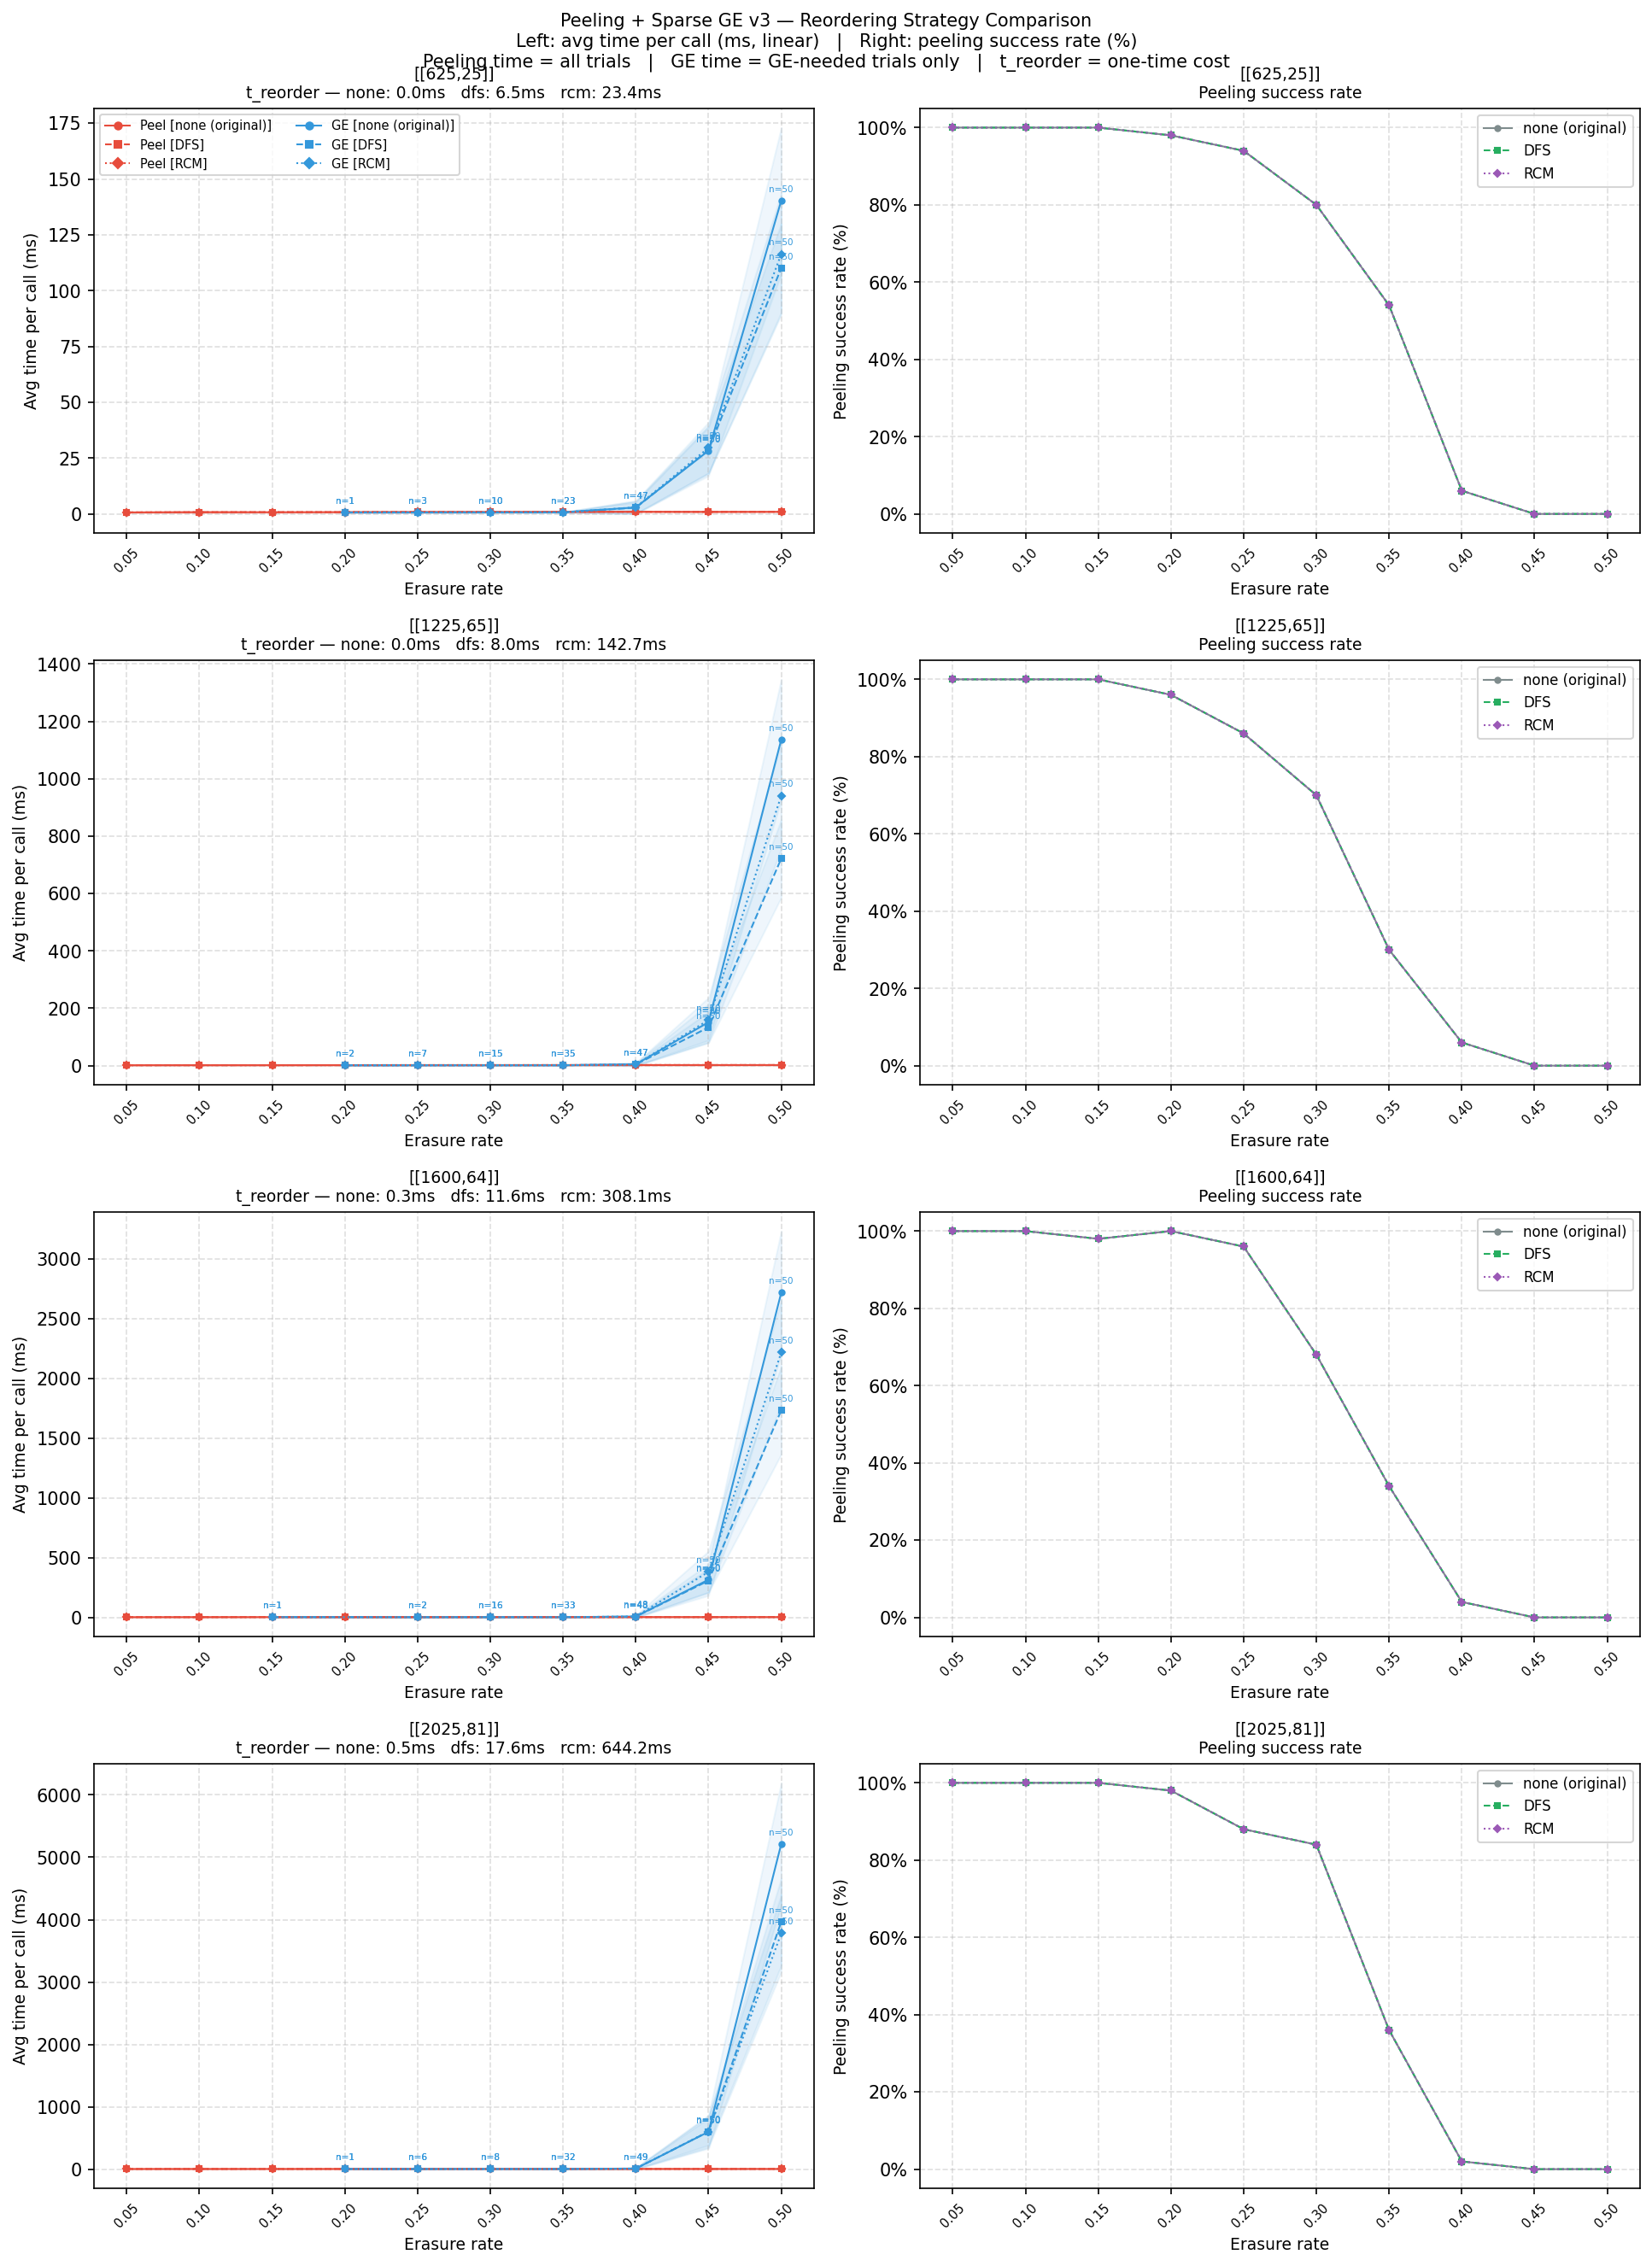

Python code for this plot:
# peeling_reorder_benchmark.py
#
# Benchmark the full decoding pipeline across three reordering strategies:
#   none — original Hx, no reordering
#   dfs  — DFS post-order reordering of Tanner graph
#   rcm  — Reverse Cuthill-McKee reordering (bandwidth minimisation)
#
# Pipeline per trial:
#   1. reorder applied ONCE per code (timed separately as t_reorder_ms)
#   2. peeling_decoder(H_strategy, ...)          — per trial, all trials
#   3. sparse_ge_v3(H_strategy, ...) if needed   — per trial, residual only
#
# Raw stats saved per code family as msgpack binary files.
# Plot: n_codes rows x 2 columns
#   Left  — timing (peeling + GE) for all three strategies
#   Right — peeling success rate for all three strategies
#
# Usage
# ─────
#   Run benchmark + plot (default):
#       python peeling_reorder_benchmark.py
#
#   Benchmark only:
#       python peeling_reorder_benchmark.py --benchmark
#
#   Plot only (requires stat files):
#       python peeling_reorder_benchmark.py --plot
#
#   Single code family:
#       python peeling_reorder_benchmark.py --code n625
#
#   Specific strategies only:
#       python peeling_reorder_benchmark.py --strategies none dfs
#
#   Custom directories:
#       python peeling_reorder_benchmark.py --data-dir ./codes/ --stat-dir ./stats/
#
# From a notebook or another script:
#   from peeling_reorder_benchmark import run_benchmark, plot_benchmark
#   run_benchmark(code_names=["n625"], data_dir=".")
#   plot_benchmark(code_names=["n625"], stat_dir=".")

import numpy as np
import matplotlib.pyplot as plt
import matplotlib.ticker as mticker
import matplotlib.lines as mlines
import time
import os
import argparse
import msgpack
import networkx as nx
from sparse_gaussian_elimination_v3 import erasure_decode_sparse_v3
from scipy.sparse import csr_matrix
from scipy.sparse.csgraph import reverse_cuthill_mckee


# ── Experiment parameters ──────────────────────────────────────────────────
ERASURE_RATES = [round(r, 2) for r in np.arange(0.05, 0.51, 0.05)]
N_TRIALS      = 50
RANDOM_SEED   = 42

CODE_FAMILIES = {
    "n625"  : {
        "file"  : "PEG_HGP_code_(3,4)_family_n625_k25_classicalH.txt",
        "label" : "[[625,25]]",
    },
    "n1225" : {
        "file"  : "PEG_HGP_code_(3,4)_family_n1225_k65_classicalH.txt",
        "label" : "[[1225,65]]",
    },
    "n1600" : {
        "file"  : "PEG_HGP_code_(3,4)_family_n1600_k64_classicalH.txt",
        "label" : "[[1600,64]]",
    },
    "n2025" : {
        "file"  : "PEG_HGP_code_(3,4)_family_n2025_k81_classicalH.txt",
        "label" : "[[2025,81]]",
    },
}

# ── Visual encoding ────────────────────────────────────────────────────────
STRATEGY_STYLE = {
    "none": {"linestyle": "-",  "marker": "o", "label": "none (original)"},
    "dfs" : {"linestyle": "--", "marker": "s", "label": "DFS"},
    "rcm" : {"linestyle": ":",  "marker": "D", "label": "RCM"},
}
COLOR_PEEL = "#e74c3c"   # red   — peeling time (left column)
COLOR_GE   = "#3498db"   # blue  — GE time      (left column)

STRATEGY_COLOR = {          # colors for success rate lines (right column)
    "none": "#7f8c8d",
    "dfs" : "#27ae60",
    "rcm" : "#9b59b6",
}


# ── Reordering strategies ──────────────────────────────────────────────────
def no_reorder(H):
    """
    Identity — returns H unchanged with identity row permutation.
    t_reorder will be effectively zero.

    Inputs:
        H: numpy 2D array, dtype=int, shape (m, n)

    Returns:
        H:             same numpy array (not copied)
        cons_ordering: list of int, [0, 1, ..., m-1]
    """
    return H, list(range(H.shape[0]))


def dfs_reorder(H):
    """
    Reorder rows of H using DFS post-order traversal of the Tanner graph.
    Only rows are permuted — columns stay in original order so that
    erasure_index_set indices remain valid.

    Uses np.where for edge construction — avoids O(m*n) double loop.

    Inputs:
        H: numpy 2D array, dtype=int, shape (m, n)

    Returns:
        H_reordered:   numpy 2D array, dtype=int, shape (m, n)
        cons_ordering: list of int, row permutation applied
    """
    num_rows, num_cols = H.shape
    G = nx.Graph()
    G.add_nodes_from([('v', j) for j in range(num_cols)])
    G.add_nodes_from([('c', i) for i in range(num_rows)])

    rows_idx, cols_idx = np.where(H == 1)
    for i, j in zip(rows_idx, cols_idx):
        G.add_edge(('c', i), ('v', j))

    dfs_ordering  = list(nx.dfs_postorder_nodes(G))
    cons_ordering = [node[1] for node in dfs_ordering if node[0] == 'c']
    return H[cons_ordering, :], cons_ordering


def cm_reorder(H):
    """
    Reorder rows of H using Reverse Cuthill-McKee (RCM) algorithm.

    RCM minimises matrix bandwidth — nonzeros move closer to the diagonal,
    reducing fill-in propagation during GE. Only rows are permuted so that
    erasure_index_set indices remain valid.

    Strategy:
        1. Build row-row adjacency A where A[i,j]=1 if rows i and j
           share at least one nonzero column (connected through a variable
           node in the Tanner graph).
        2. Apply scipy RCM to A to obtain a bandwidth-minimising permutation.
        3. Permute rows of H accordingly.

    Inputs:
        H: numpy 2D array, dtype=int, shape (m, n)

    Returns:
        H_reordered:   numpy 2D array, dtype=int, shape (m, n)
        cons_ordering: list of int, row permutation applied
    """
    # Row-row adjacency: two rows are adjacent if they share a column
    A = (H @ H.T).astype(bool).astype(int)
    np.fill_diagonal(A, 0)
    A_sparse = csr_matrix(A)

    perm          = reverse_cuthill_mckee(A_sparse, symmetric_mode=True)
    cons_ordering = perm.tolist()
    return H[cons_ordering, :], cons_ordering


# Registry — add new strategies here without changing any other code
REORDER_STRATEGIES = {
    "none": no_reorder,
    "dfs" : dfs_reorder,
    "rcm" : cm_reorder,
}


# ── HGP utilities ──────────────────────────────────────────────────────────
def load_classical_H(filepath):
    """
    Load classical H from Connolly et al. txt file.
    Line 1: "m n" header. Remaining lines: nonzero column indices per row.
    """
    if not os.path.exists(filepath):
        raise FileNotFoundError(
            f"File not found: '{filepath}'\n"
            f"Download from: https://github.com/Nicholas-Connolly/"
            f"Pruned-Peeling-and-VH-Decoder"
        )
    with open(filepath, "r") as f:
        lines = [ln.strip() for ln in f if ln.strip()]
    m, n = int(lines[0].split()[0]), int(lines[0].split()[1])
    H    = np.zeros((m, n), dtype=int)
    for row_idx, line in enumerate(lines[1:]):
        for col in [int(x) for x in line.split()]:
            H[row_idx, col] = 1
    return H


def build_hgp(H_cl):
    """Build HGP CSS code matrices Hx and Hz from classical H_cl."""
    m, n = H_cl.shape
    Im   = np.eye(m, dtype=int)
    In   = np.eye(n, dtype=int)
    Hx   = np.hstack([np.kron(H_cl, In),  np.kron(Im, H_cl.T)])
    Hz   = np.hstack([np.kron(In, H_cl),  np.kron(H_cl.T, Im)])
    return Hx, Hz


# ── Peeling decoder ────────────────────────────────────────────────────────
def peeling_decoder(H, s, erasure_index_set):
    """
    Peeling decoder for classical linear code over the BEC.

    Inputs:
        H:                 numpy 2D array, dtype=int, shape (m, n)
        s:                 numpy 1D array, dtype=int, shape (m,)
        erasure_index_set: set of int

    Returns:
        solution:          numpy 1D array, dtype=int, shape (n,)
        residual_erasure:  set of int — unresolved erased bits
        residual_syndrome: dict mapping check_index -> syndrome_bit
    """
    n_vars   = H.shape[1]
    solution = np.zeros(n_vars, dtype=int)

    check_to_vars = {}
    var_to_checks = {j: set() for j in erasure_index_set}

    for i in range(H.shape[0]):
        neighbours = set(
            j for j in np.where(H[i] == 1)[0]
            if j in erasure_index_set
        )
        if neighbours:
            check_to_vars[i] = neighbours
            for j in neighbours:
                var_to_checks[j].add(i)

    syndrome = {i: int(s[i]) for i in check_to_vars}
    dangling  = {i for i, nbrs in check_to_vars.items() if len(nbrs) == 1}

    while dangling:
        check = dangling.pop()
        if check not in check_to_vars:
            continue
        if len(check_to_vars[check]) != 1:
            continue

        var           = next(iter(check_to_vars[check]))
        var_value     = syndrome[check]
        solution[var] = var_value

        for nb in var_to_checks[var]:
            if nb == check or nb not in check_to_vars:
                continue
            syndrome[nb] ^= var_value
            check_to_vars[nb].discard(var)
            if len(check_to_vars[nb]) == 1:
                dangling.add(nb)
            elif len(check_to_vars[nb]) == 0:
                del check_to_vars[nb]
                del syndrome[nb]

        del var_to_checks[var]
        del check_to_vars[check]
        del syndrome[check]

    return solution, set(var_to_checks.keys()), syndrome


# ── Stat file I/O ──────────────────────────────────────────────────────────
def stat_filename(code_name, stat_dir):
    return os.path.join(
        stat_dir, f"stats_peeling_reorder_{code_name}.msgpack"
    )


def save_stats(stats, code_name, stat_dir):
    """Serialize stats dict to msgpack binary file."""
    os.makedirs(stat_dir, exist_ok=True)
    fpath = stat_filename(code_name, stat_dir)
    with open(fpath, "wb") as f:
        msgpack.pack(stats, f)
    print(f"    Stats saved → {fpath}")


def load_stats(code_name, stat_dir):
    """Load stats dict from msgpack binary file. Returns None if not found."""
    fpath = stat_filename(code_name, stat_dir)
    if not os.path.exists(fpath):
        return None
    with open(fpath, "rb") as f:
        return msgpack.unpack(f)


# ── Benchmark ──────────────────────────────────────────────────────────────
def run_benchmark(
    code_names       = None,
    strategy_names   = None,
    data_dir         = ".",
    stat_dir         = ".",
    erasure_rates    = ERASURE_RATES,
    n_trials         = N_TRIALS,
    random_seed      = RANDOM_SEED,
):
    """
    Benchmark peeling + GE pipeline for each reordering strategy.

    For each strategy:
        - Reorder Hx ONCE, time recorded as t_reorder_ms
        - Per trial: peeling on H_strategy, GE on residual if needed
        - GE time averaged only over trials where GE was needed

    Stat file schema per code family:
    {
      "code_name", "label", "erasure_rates", "n_trials", "random_seed",
      "strategies": {
        "none" | "dfs" | "rcm": {
          "t_reorder_ms": float,
          "per_rate": {
            "0.05": {
              "t_peel"     : [float,...],  all n_trials
              "t_ge"       : [float,...],  GE-needed trials only
              "n_ge_trials": int,
              "n_peel_only": int,
            }, ...
          },
          "summary": {
            "t_peel"      : {"mean":[...], "std":[...]},
            "t_ge"        : {"mean":[...], "std":[...]},
            "n_ge_trials" : [...],
            "n_peel_only" : [...],
          }
        }, ...
      }
    }

    Inputs:
        code_names:     list of str or None (None = all families)
        strategy_names: list of str or None (None = all strategies)
        data_dir:       str
        stat_dir:       str
        erasure_rates:  list of float
        n_trials:       int
        random_seed:    int
    """
    # from ge_decoder import erasure_decode_sparse_v3

    if code_names     is None:
        code_names     = list(CODE_FAMILIES.keys())
    if strategy_names is None:
        strategy_names = list(REORDER_STRATEGIES.keys())

    print("Peeling + Reorder Benchmark")
    print("───────────────────────────")
    print(f"  code families : {code_names}")
    print(f"  strategies    : {strategy_names}")
    print(f"  erasure rates : {erasure_rates[0]} to {erasure_rates[-1]}")
    print(f"  trials        : {n_trials}")
    print(f"  random seed   : {random_seed}")
    print(f"  data dir      : {os.path.abspath(data_dir)}")
    print(f"  stat dir      : {os.path.abspath(stat_dir)}")
    print()

    for code_name in code_names:
        meta     = CODE_FAMILIES[code_name]
        filepath = os.path.join(data_dir, meta["file"])
        label    = meta["label"]

        print(f"── {label} ──────────────────────────────────")

        try:
            H_cl = load_classical_H(filepath)
        except FileNotFoundError as e:
            print(f"  SKIP: {e}\n")
            continue

        Hx, _ = build_hgp(H_cl)
        N      = Hx.shape[1]
        print(f"  Hx shape : {Hx.shape}   N={N}")

        # ── Apply and time each reordering strategy once ───────────────────
        reordered = {}
        for sname in strategy_names:
            fn = REORDER_STRATEGIES[sname]
            t0 = time.perf_counter()
            H_strat, _ = fn(Hx)
            t_ms = (time.perf_counter() - t0) * 1000
            reordered[sname] = {"H": H_strat, "t_reorder_ms": t_ms}
            print(f"  t_reorder [{sname:4s}] : {t_ms:.2f} ms")
        print()

        rng = np.random.default_rng(random_seed)

        # ── Raw storage initialisation ─────────────────────────────────────
        strategy_raw = {
            sname: {
                str(r): {
                    "t_peel"     : [],
                    "t_ge"       : [],
                    "n_ge_trials": 0,
                    "n_peel_only": 0,
                }
                for r in erasure_rates
            }
            for sname in strategy_names
        }

        # ── Trial loop ─────────────────────────────────────────────────────
        for rate in erasure_rates:
            n_erased = int(N * rate)
            sx       = np.zeros(Hx.shape[0], dtype=int)

            print(f"  rate={rate:.2f}  |ε|={n_erased:4d}", end="  ")

            for trial in range(n_trials):
                # Same erasure pattern for all strategies — fair comparison
                erased_bits = rng.choice(N, size=n_erased, replace=False)
                erasure_set = set(erased_bits.tolist())

                for sname in strategy_names:
                    H_strat = reordered[sname]["H"]
                    bucket  = strategy_raw[sname][str(rate)]

                    # Peeling — timed for all trials
                    t0 = time.perf_counter()
                    _, residual, res_syn = peeling_decoder(
                        H_strat, sx, erasure_set
                    )
                    bucket["t_peel"].append(
                        (time.perf_counter() - t0) * 1000
                    )

                    # GE fallback — timed only when residual non-empty
                    if residual:
                        s_res = np.array(
                            [res_syn.get(i, 0) for i in range(Hx.shape[0])],
                            dtype=int
                        )
                        t0 = time.perf_counter()
                        erasure_decode_sparse_v3(H_strat, s_res, residual)
                        bucket["t_ge"].append(
                            (time.perf_counter() - t0) * 1000
                        )
                        bucket["n_ge_trials"] += 1
                    else:
                        bucket["n_peel_only"] += 1

            # Console summary per strategy per rate
            for sname in strategy_names:
                b         = strategy_raw[sname][str(rate)]
                peel_mean = float(np.mean(b["t_peel"]))
                ge_mean   = float(np.mean(b["t_ge"])) if b["t_ge"] else 0.0
                peel_pct  = b["n_peel_only"] / n_trials * 100
                print(
                    f"[{sname}] "
                    f"peel={peel_mean:.3f}ms "
                    f"ge={ge_mean:.3f}ms(n={b['n_ge_trials']}) "
                    f"peel%={peel_pct:.0f}%",
                    end="  "
                )
            print()

        # ── Summary statistics ─────────────────────────────────────────────
        def summarise(raw_per_rate, key, rates):
            means, stds = [], []
            for r in rates:
                vals = raw_per_rate[str(r)][key]
                means.append(float(np.mean(vals)) if vals else 0.0)
                stds.append( float(np.std(vals))  if vals else 0.0)
            return {"mean": means, "std": stds}

        strategies_block = {}
        for sname in strategy_names:
            raw = strategy_raw[sname]
            strategies_block[sname] = {
                "t_reorder_ms": float(reordered[sname]["t_reorder_ms"]),
                "per_rate"    : raw,
                "summary"     : {
                    "t_peel"     : summarise(raw, "t_peel", erasure_rates),
                    "t_ge"       : summarise(raw, "t_ge",   erasure_rates),
                    "n_ge_trials": [raw[str(r)]["n_ge_trials"]
                                    for r in erasure_rates],
                    "n_peel_only": [raw[str(r)]["n_peel_only"]
                                    for r in erasure_rates],
                },
            }

        stats = {
            "code_name"    : code_name,
            "label"        : label,
            "erasure_rates": erasure_rates,
            "n_trials"     : n_trials,
            "random_seed"  : random_seed,
            "strategies"   : strategies_block,
        }
        save_stats(stats, code_name, stat_dir)
        print()

    print("Benchmark complete.")


# ── Plot ───────────────────────────────────────────────────────────────────
def plot_benchmark(
    code_names = None,
    stat_dir   = ".",
    plot_file  = "peeling_reorder_benchmark.png",
):
    """
    Load per-family msgpack stat files and produce a figure.

    Layout: n_codes rows × 2 columns
        Left  — timing: peeling + GE for all strategies
        Right — peeling success rate for all strategies

    Visual encoding:
        Color      : red=peeling time, blue=GE time (left)
                     strategy color (right)
        Line style : solid=none, dashed=dfs, dotted=rcm
        Marker     : o=none, s=dfs, D=rcm

    Raw data for all strategies preserved in msgpack files.

    Inputs:
        code_names: list of str or None (None = all with stat files)
        stat_dir:   str
        plot_file:  str, output PNG path
    """
    if code_names is None:
        code_names = list(CODE_FAMILIES.keys())

    loaded = {}
    for code_name in code_names:
        stats = load_stats(code_name, stat_dir)
        if stats is None:
            print(f"  SKIP {code_name}: stat file not found — run --benchmark first")
            continue
        loaded[code_name] = stats

    if not loaded:
        raise FileNotFoundError(
            f"No stat files found in '{stat_dir}'. Run --benchmark first."
        )

    n_codes = len(loaded)
    fig, axes = plt.subplots(
        n_codes, 2,
        figsize=(13, 4.5 * n_codes),
        squeeze=False,
    )
    fig.suptitle(
        "Peeling + Sparse GE v3 — Reordering Strategy Comparison\n"
        "Left: avg time per call (ms, linear)   |   "
        "Right: peeling success rate (%)\n"
        "Peeling time = all trials   |   "
        "GE time = GE-needed trials only   |   "
        "t_reorder = one-time cost",
        fontsize=10,
    )

    for row_idx, (code_name, stats) in enumerate(loaded.items()):
        ax_time    = axes[row_idx][0]
        ax_success = axes[row_idx][1]

        erasure_rates  = stats["erasure_rates"]
        n_trials       = stats["n_trials"]
        label          = stats["label"]
        strategies     = stats["strategies"]
        strategy_names = list(strategies.keys())

        # ── Left column — timing ───────────────────────────────────────────
        for sname in strategy_names:
            style   = STRATEGY_STYLE[sname]
            summary = strategies[sname]["summary"]

            peel_mean = np.array(summary["t_peel"]["mean"])
            peel_std  = np.array(summary["t_peel"]["std"])
            ge_mean   = np.array(summary["t_ge"]["mean"])
            ge_std    = np.array(summary["t_ge"]["std"])
            n_ge      = np.array(summary["n_ge_trials"])

            # Peeling time — all trials
            ax_time.plot(
                erasure_rates, peel_mean,
                color=COLOR_PEEL,
                linestyle=style["linestyle"],
                marker=style["marker"],
                linewidth=1, markersize=3,
                label=f"peel [{style['label']}]",
            )
            ax_time.fill_between(
                erasure_rates,
                np.maximum(peel_mean - peel_std, 0),
                peel_mean + peel_std,
                color=COLOR_PEEL, alpha=0.08,
            )

            # GE time — GE-needed trials only, masked where n_ge == 0
            ge_mask  = n_ge > 0
            ge_rates = [erasure_rates[i] for i in range(len(erasure_rates))
                        if ge_mask[i]]
            ge_vals  = ge_mean[ge_mask]
            ge_err   = ge_std[ge_mask]
            ge_n     = n_ge[ge_mask]

            if ge_rates:
                ax_time.plot(
                    ge_rates, ge_vals,
                    color=COLOR_GE,
                    linestyle=style["linestyle"],
                    marker=style["marker"],
                    linewidth=1, markersize=3,
                    label=f"GE [{style['label']}]",
                )
                ax_time.fill_between(
                    ge_rates,
                    np.maximum(ge_vals - ge_err, 0),
                    ge_vals + ge_err,
                    color=COLOR_GE, alpha=0.08,
                )
                # Annotate n= on each GE data point
                for r, v, n in zip(ge_rates, ge_vals, ge_n):
                    ax_time.annotate(
                        f"n={n}",
                        xy=(r, v), xytext=(0, 5),
                        textcoords="offset points",
                        fontsize=5, color=COLOR_GE, ha="center",
                    )

        # Title shows t_reorder for each strategy
        t_str = "   ".join(
            f"{sname}: {strategies[sname]['t_reorder_ms']:.1f}ms"
            for sname in strategy_names
        )
        ax_time.set_title(
            f"{label}\nt_reorder — {t_str}",
            fontsize=9,
        )
        ax_time.set_xlabel("Erasure rate", fontsize=9)
        ax_time.set_ylabel("Avg time per call (ms)", fontsize=9)
        ax_time.set_xticks(erasure_rates)
        ax_time.tick_params(axis="x", rotation=45, labelsize=7)
        ax_time.grid(True, linestyle="--", alpha=0.4)

        # ── Right column — peeling success rate ────────────────────────────
        for sname in strategy_names:
            style    = STRATEGY_STYLE[sname]
            n_peel   = np.array(strategies[sname]["summary"]["n_peel_only"])
            peel_pct = n_peel / n_trials * 100

            ax_success.plot(
                erasure_rates, peel_pct,
                color=STRATEGY_COLOR[sname],
                linestyle=style["linestyle"],
                marker=style["marker"],
                linewidth=1, markersize=3,
                label=style["label"],
            )

        ax_success.set_title(
            f"{label}\nPeeling success rate",
            fontsize=9,
        )
        ax_success.set_xlabel("Erasure rate", fontsize=9)
        ax_success.set_ylabel("Peeling success rate (%)", fontsize=9)
        ax_success.set_ylim(-5, 105)
        ax_success.yaxis.set_major_formatter(mticker.PercentFormatter())
        ax_success.set_xticks(erasure_rates)
        ax_success.tick_params(axis="x", rotation=45, labelsize=7)
        ax_success.grid(True, linestyle="--", alpha=0.4)
        ax_success.legend(fontsize=8, loc="upper right")

    # ── Shared legend for first timing subplot ─────────────────────────────
    first_strategies = list(
        loaded[list(loaded.keys())[0]]["strategies"].keys()
    )
    peel_handles = [
        mlines.Line2D([], [],
                      color=COLOR_PEEL,
                      linestyle=STRATEGY_STYLE[s]["linestyle"],
                      marker=STRATEGY_STYLE[s]["marker"],
                      linewidth=1, markersize=4,
                      label=f"Peel [{STRATEGY_STYLE[s]['label']}]")
        for s in first_strategies
    ]
    ge_handles = [
        mlines.Line2D([], [],
                      color=COLOR_GE,
                      linestyle=STRATEGY_STYLE[s]["linestyle"],
                      marker=STRATEGY_STYLE[s]["marker"],
                      linewidth=1, markersize=4,
                      label=f"GE [{STRATEGY_STYLE[s]['label']}]")
        for s in first_strategies
    ]
    axes[0][0].legend(
        handles=peel_handles + ge_handles,
        fontsize=7, loc="upper left", ncol=2,
    )

    plt.tight_layout()
    plt.savefig(plot_file, dpi=150, bbox_inches="tight")
    plt.show()
    print(f"Plot saved to {plot_file}")


# ── Entry point ────────────────────────────────────────────────────────────
if __name__ == "__main__":

    parser = argparse.ArgumentParser(
        description=(
            "Benchmark peeling + Sparse GE v3 across reordering strategies.\n"
            "Default (no flags): runs benchmark then plots."
        )
    )
    parser.add_argument(
        "--benchmark", action="store_true",
        help="Run benchmark and save stats to msgpack files."
    )
    parser.add_argument(
        "--plot", action="store_true",
        help="Load stats and produce plot."
    )
    parser.add_argument(
        "--code", default="all",
        choices=list(CODE_FAMILIES.keys()) + ["all"],
        help="Code family to benchmark (default: all)."
    )
    parser.add_argument(
        "--strategies", nargs="+",
        default=list(REORDER_STRATEGIES.keys()),
        choices=list(REORDER_STRATEGIES.keys()),
        help="Reordering strategies to run (default: all)."
    )
    parser.add_argument(
        "--data-dir", default=".",
        help="Directory containing classical H txt files (default: .)."
    )
    parser.add_argument(
        "--stat-dir", default=".",
        help="Directory for msgpack stat files (default: .)."
    )
    parser.add_argument(
        "--plot-file", default="peeling_reorder_benchmark.png",
        help="Output PNG filename (default: peeling_reorder_benchmark.png)."
    )
    parser.add_argument(
        "--trials", type=int, default=N_TRIALS,
        help=f"Trials per (code, erasure rate) point (default: {N_TRIALS})."
    )
    parser.add_argument(
        "--seed", type=int, default=RANDOM_SEED,
        help=f"Random seed (default: {RANDOM_SEED})."
    )
    args = parser.parse_args()

    if not args.benchmark and not args.plot:
        args.benchmark = True
        args.plot      = True

    code_names = (
        list(CODE_FAMILIES.keys())
        if args.code == "all"
        else [args.code]
    )

    if args.benchmark:
        run_benchmark(
            code_names     = code_names,
            strategy_names = args.strategies,
            data_dir       = args.data_dir,
            stat_dir       = args.stat_dir,
            n_trials       = args.trials,
            random_seed    = args.seed,
        )

    if args.plot:
        plot_benchmark(
            code_names = code_names,
            stat_dir   = args.stat_dir,
            plot_file  = args.plot_file,
        )
